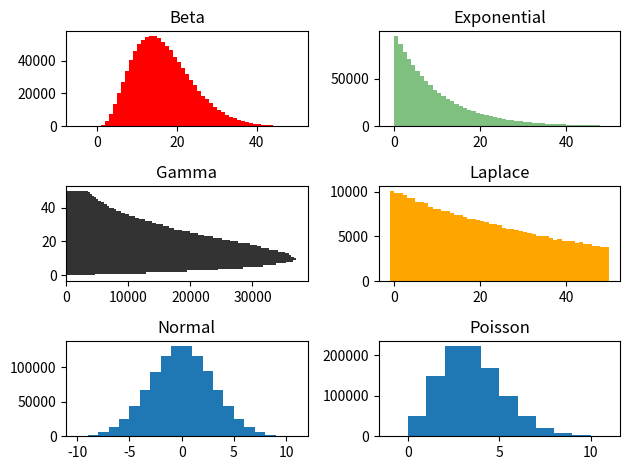

This chart was generated by the following Python code:
'''
    Distributions
'''

import numpy as np
from matplotlib import pyplot as plt

# Seeding for reproducibility
np.random.seed(0)
S=1000000
fig, axs=plt.subplots(3,2)


beta_samples = np.random.beta(4, 20, S) * 100
axs[0, 0].hist(beta_samples, bins=np.arange(-5, 51, 1), color='red')
axs[0, 0].set_title("Beta")

exp_samples = np.random.exponential(scale=0.1, size=S) * 100
axs[0, 1].hist(exp_samples, bins=np.arange(-1, 51, 1), color='green', alpha=0.5)
axs[0, 1].set_title("Exponential")

gamma_samples = np.random.gamma(shape=2, scale=0.1, size=S) * 100
axs[1, 0].hist(gamma_samples, bins=np.arange(-1, 51, 1), color='black', alpha=0.8, orientation='horizontal')
axs[1, 0].set_title("Gamma")

laplace_samples = np.random.laplace(loc=0, scale=0.5, size=S) * 100
axs[1, 1].hist(laplace_samples, bins=np.arange(-1, 51, 1), color='orange')
axs[1, 1].set_title("Laplace")

normal_samples = np.random.normal(loc=0, scale=3, size=S)
axs[2, 0].hist(normal_samples, bins=np.arange(-10, 12, 1))
axs[2, 0].set_title("Normal")

poisson_samples = np.random.poisson(lam=3, size=S)
axs[2, 1].hist(poisson_samples, bins=np.arange(-1, 12, 1))
axs[2, 1].set_title("Poisson")

plt.tight_layout()
plt.savefig('plot.png')